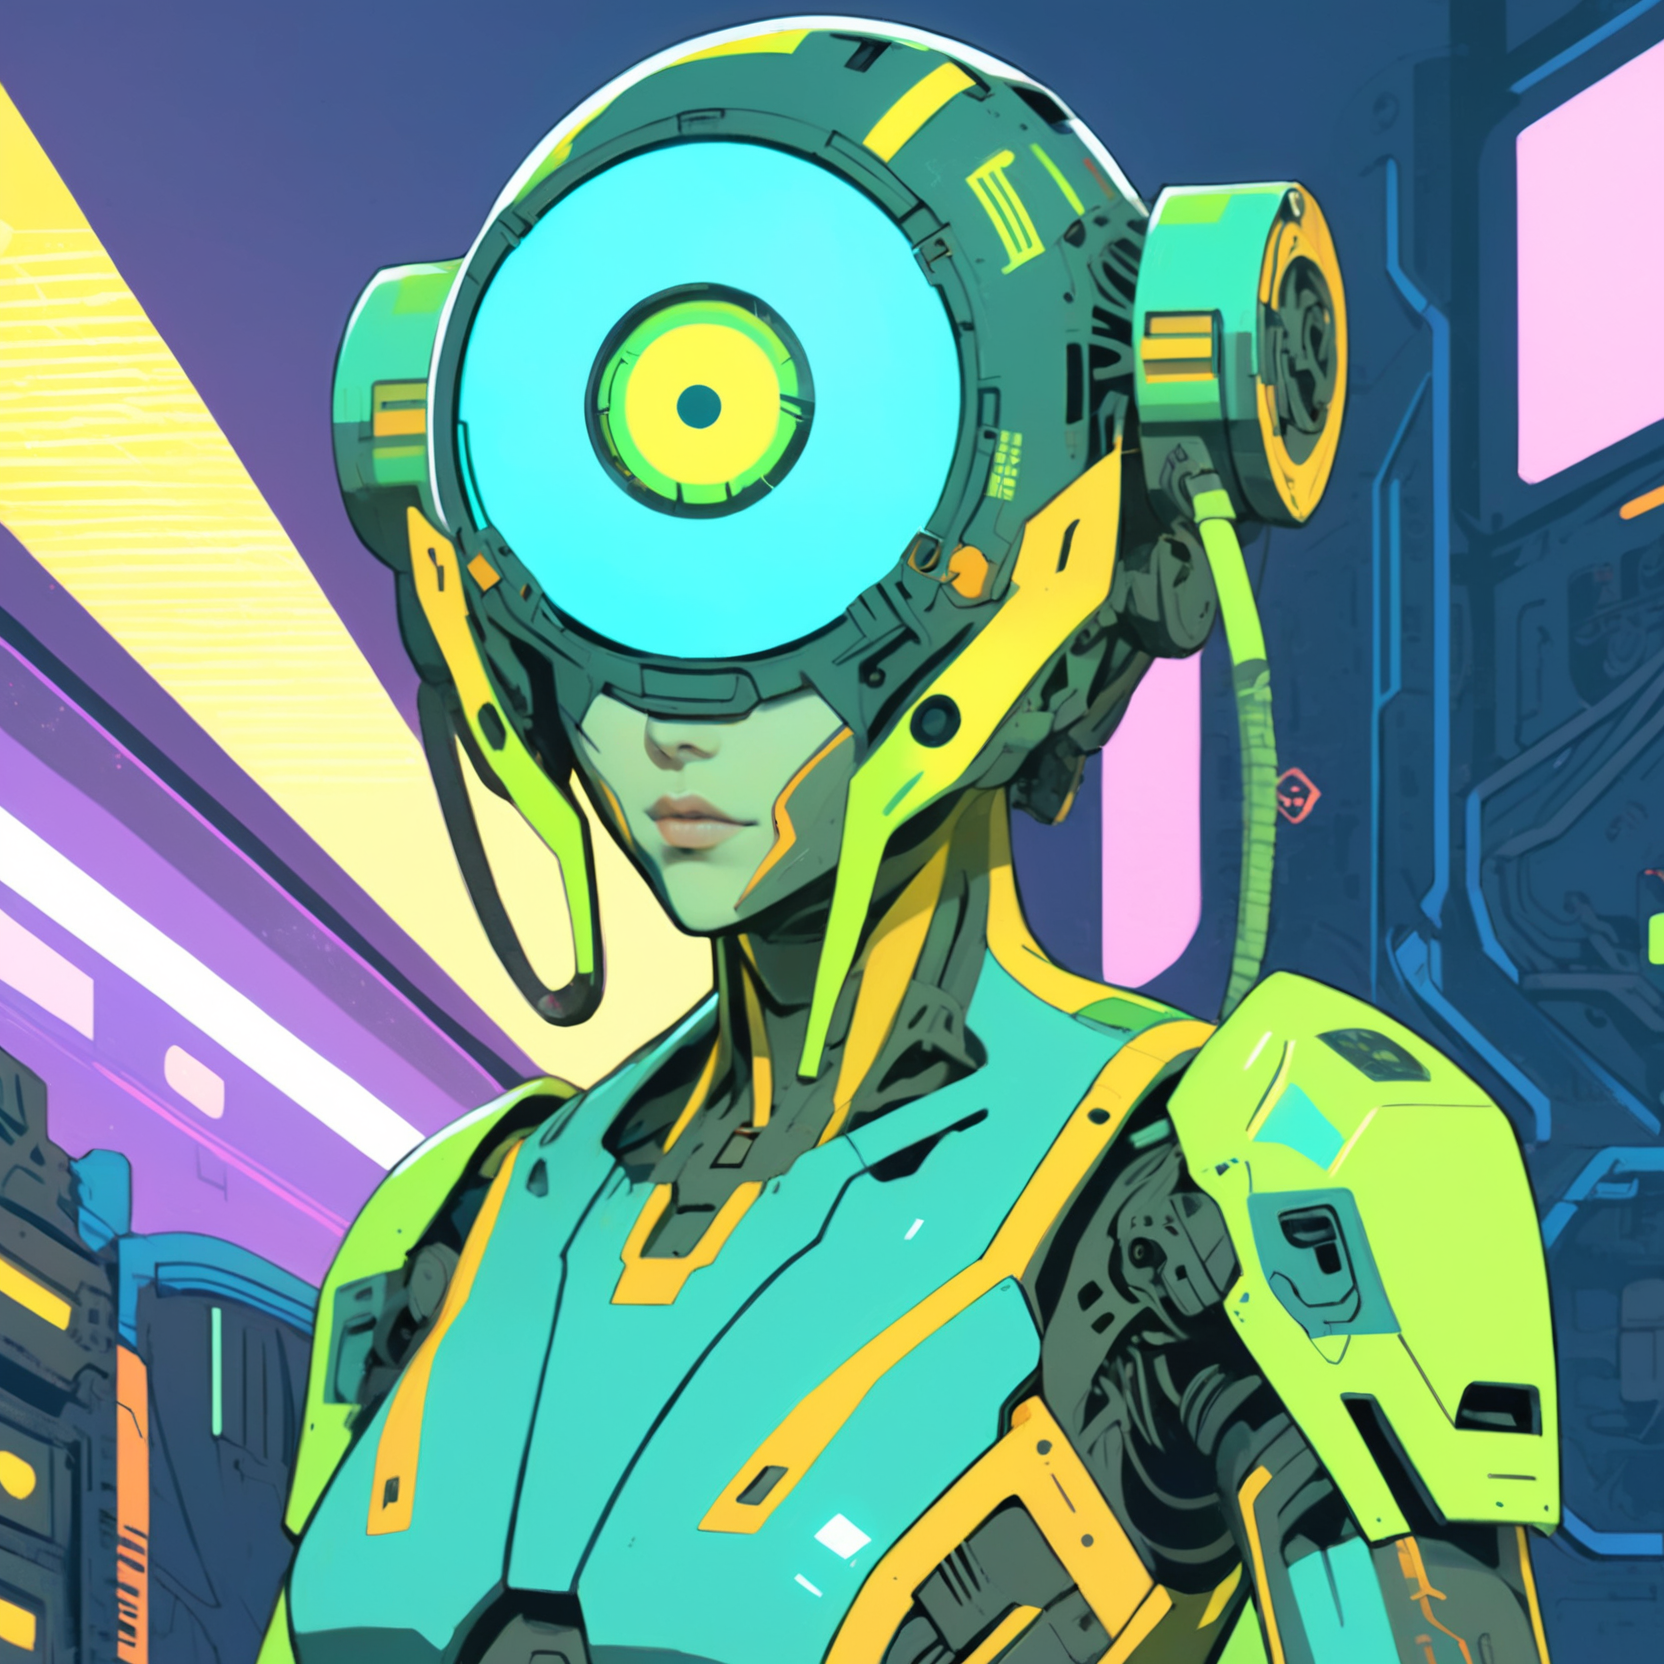
Generation parameters embedded in this image by AUTOMATIC1111 Stable Diffusion web UI or a fork of it (Forge, ...) (PNG 'parameters' text chunk):
A vibrant cyberpunk illustration, comic-book/anime hybrid, bold colors, defined line art, high-contrast neon lighting.
A Mothership RPG Android character, (brand new, hyper modern:2.0).

The character is skilled in Robotics, Computers, and Cybernetics.
These skills are represented visually through specific details:
- Robotics → servo tool belt and mechanical arms
- Computers → holographic UI projections
- Cybernetics → cranial ports and visible implants

(Holding Encrypted ID Chip:1.8), (Distinctive Feature: holographic eye:1.6).
These must be clearly visible and easily identifiable.

The background is BACKGROUND, detailed yet subtle, adding depth without distracting from the character.

Bust shot, centered composition, clean silhouette, no extra text or logos,  CXL-Mech,  ZIP2D
Negative prompt: Compression artifacts, bad art, worst quality, low quality, plastic, fake, bad limbs, conjoined, featureless, bad features, incorrect objects, watermark, ((signature):1.25), logo, zip2d_neg
Steps: 40, Sampler: DPM++ 2M, Schedule type: Karras, CFG scale: 7, Seed: 3714319404, Size: 832x832, Model hash: 6330883d2c, Model: artium_v20, Denoising strength: 0.3, RNG: CPU, ControlNet 0: "Module: CLIP-ViT-H (IPAdapter), Model: ip-adapter-plus_sdxl_vit-h [bc449f62], Weight: 0.35, Resize Mode: ResizeMode.INNER_FIT, Processor Res: 0.5, Threshold A: 0.5, Threshold B: 0.5, Guidance Start: 0.3, Guidance End: 0.7, Pixel Perfect: False, Control Mode: ControlMode.BALANCED, Hr Option: HiResFixOption.BOTH", ControlNet 1: "Module: CLIP-ViT-H (IPAdapter), Model: ip-adapter-plus-face_sdxl_vit-h [368cf551], Weight: 1, Resize Mode: ResizeMode.INNER_FIT, Processor Res: 0.5, Threshold A: 0.5, Threshold B: 0.5, Guidance Start: 0.1, Guidance End: 0.9, Pixel Perfect: False, Control Mode: ControlMode.BALANCED, Hr Option: HiResFixOption.BOTH", Hires CFG Scale: 7, Hires upscale: 2, Hires steps: 15, Hires upscaler: ESRGAN_4x, TI hashes: "CXL-Mech: 000b204acc87, ZIP2D: 353cf9be0675, CXL-Mech: 000b204acc87, ZIP2D: 353cf9be0675, CXL-Mech: 000b204acc87, CXL-Mech: 000b204acc87, CXL-Mech: 000b204acc87, CXL-Mech: 000b204acc87, CXL-Mech: 000b204acc87, CXL-Mech: 000b204acc87, CXL-Mech: 000b204acc87, CXL-Mech: 000b204acc87, CXL-Mech: 000b204acc87, CXL-Mech: 000b204acc87, CXL-Mech: 000b204acc87, CXL-Mech: 000b204acc87, CXL-Mech: 000b204acc87, CXL-Mech: 000b204acc87, zip2d_neg: a764ec702efd, zip2d_neg: a764ec702efd, CXL-Mech: 000b204acc87, CXL-Mech: 000b204acc87, zip2d_neg: a764ec702efd, zip2d_neg: a764ec702efd", Pad conds: True, Version: f1.0.0v2-v1.10.1RC-latest-2454-g9086b215